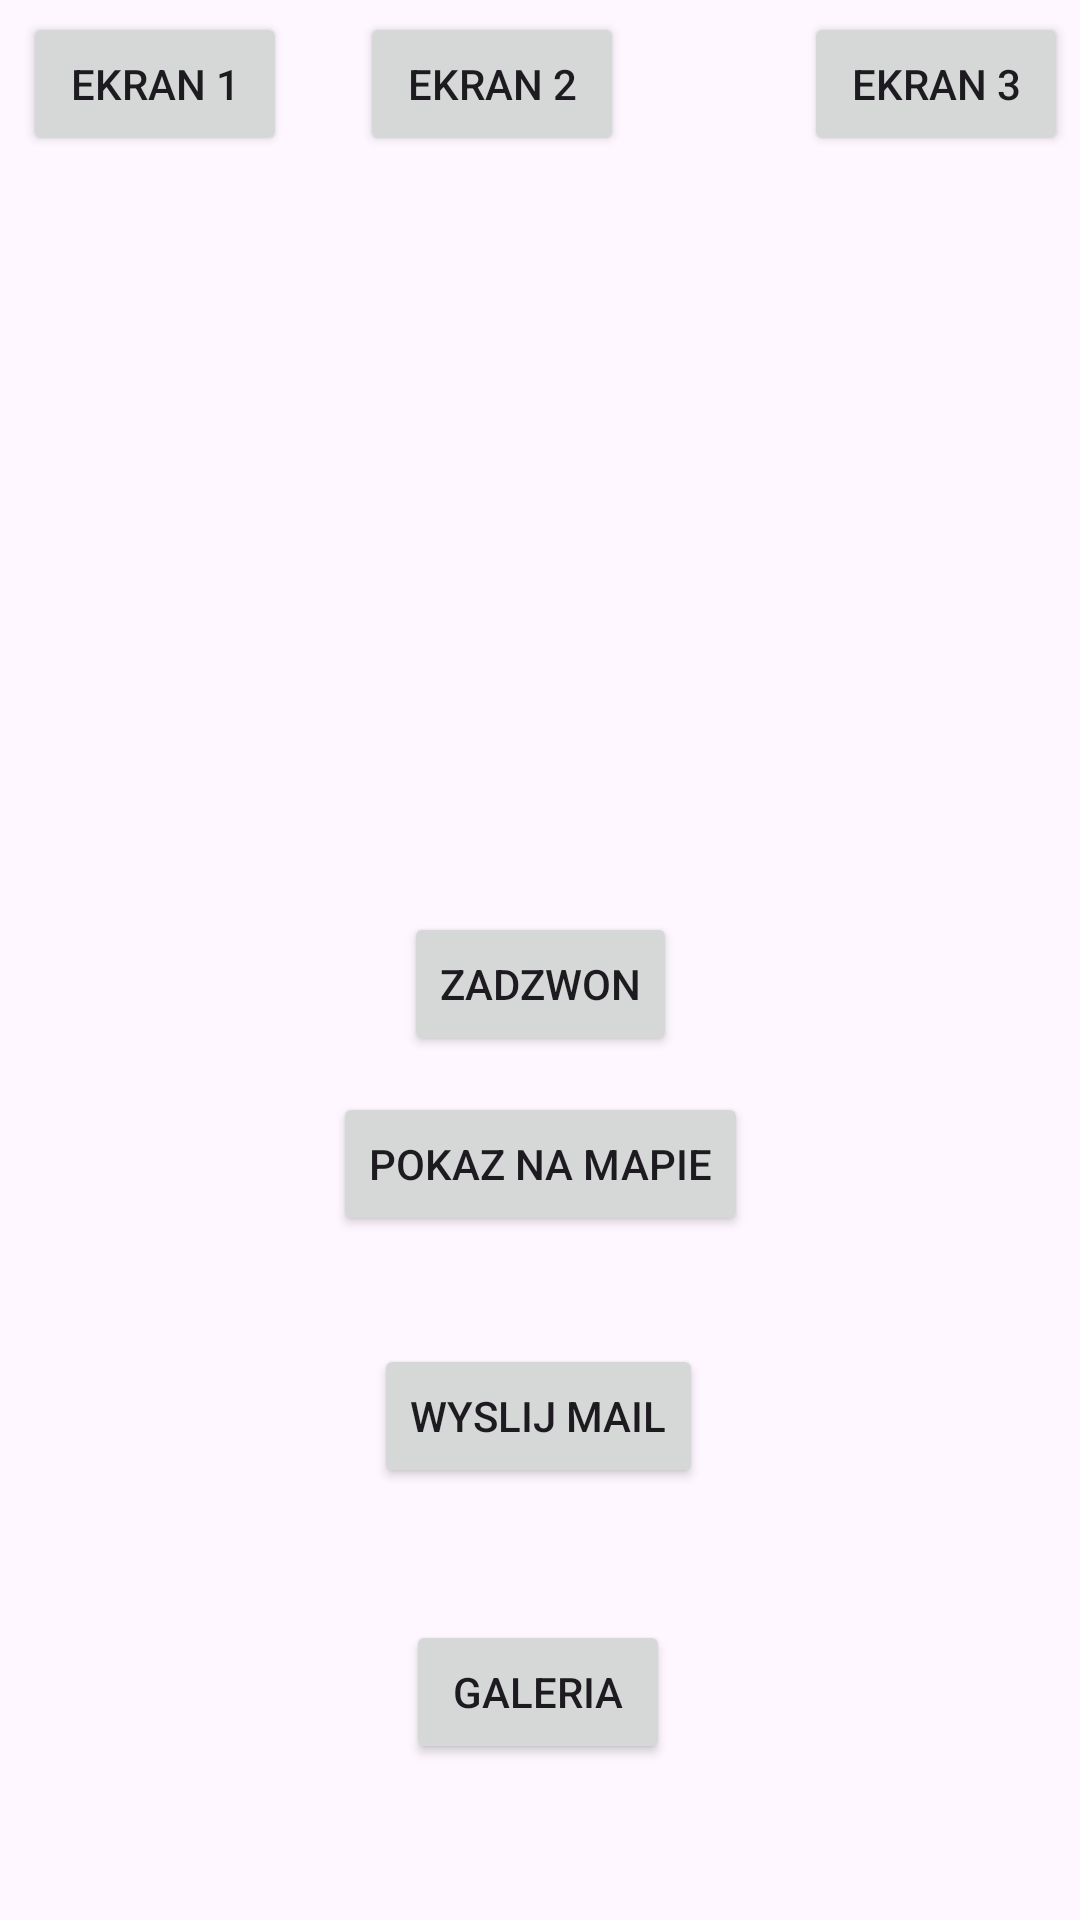

The Android layout XML behind this screen, and the referenced resources:
<!-- AndroidManifest.xml: application theme Theme.Nawigacja -->
<!-- res/layout/activity_main.xml -->
<?xml version="1.0" encoding="utf-8"?>
<androidx.constraintlayout.widget.ConstraintLayout xmlns:android="http://schemas.android.com/apk/res/android"
    xmlns:app="http://schemas.android.com/apk/res-auto"
    xmlns:tools="http://schemas.android.com/tools"
    android:id="@+id/main"
    android:layout_width="match_parent"
    android:layout_height="match_parent"
    tools:context=".MainActivity">

    <TextView
        android:layout_width="wrap_content"
        android:layout_height="wrap_content"
        android:text="ekran 1"
        app:layout_constraintBottom_toBottomOf="parent"
        app:layout_constraintEnd_toEndOf="parent"
        app:layout_constraintStart_toStartOf="parent"
        app:layout_constraintTop_toTopOf="parent" />

    <Button
        android:id="@+id/openFirstActivityButton"
        android:layout_width="wrap_content"
        android:layout_height="wrap_content"
        android:layout_marginTop="4dp"
        android:text="ekran 1"
        app:layout_constraintEnd_toStartOf="@+id/openSecondActivityButton"
        app:layout_constraintHorizontal_bias="0.242"
        app:layout_constraintStart_toStartOf="parent"
        app:layout_constraintTop_toTopOf="parent" />

    <Button
        android:id="@+id/openSecondActivityButton"
        android:layout_width="wrap_content"
        android:layout_height="wrap_content"
        android:layout_marginTop="4dp"
        android:layout_marginEnd="60dp"
        android:text="ekran 2"
        app:layout_constraintEnd_toStartOf="@+id/openThirdActivityButton"
        app:layout_constraintTop_toTopOf="parent" />

    <Button
        android:id="@+id/openThirdActivityButton"
        android:layout_width="wrap_content"
        android:layout_height="wrap_content"
        android:layout_marginTop="4dp"
        android:layout_marginEnd="4dp"
        android:text="ekran 3"
        app:layout_constraintEnd_toEndOf="parent"
        app:layout_constraintTop_toTopOf="parent" />

    <Button
        android:id="@+id/phone"
        android:layout_width="wrap_content"
        android:layout_height="wrap_content"
        android:layout_marginBottom="288dp"
        android:text="zadzwon"
        app:layout_constraintBottom_toBottomOf="parent"
        app:layout_constraintEnd_toEndOf="parent"
        app:layout_constraintStart_toStartOf="parent" />

    <Button
        android:id="@+id/map"
        android:layout_width="wrap_content"
        android:layout_height="wrap_content"
        android:layout_marginTop="12dp"
        android:layout_marginBottom="228dp"
        android:text="pokaz na mapie"
        app:layout_constraintBottom_toBottomOf="parent"
        app:layout_constraintEnd_toEndOf="parent"
        app:layout_constraintStart_toStartOf="parent"
        app:layout_constraintTop_toBottomOf="@+id/phone" />

    <Button
        android:id="@+id/mail"
        android:layout_width="wrap_content"
        android:layout_height="wrap_content"
        android:layout_marginTop="36dp"
        android:text="wyslij mail"
        app:layout_constraintBottom_toBottomOf="parent"
        app:layout_constraintEnd_toEndOf="parent"
        app:layout_constraintHorizontal_bias="0.498"
        app:layout_constraintStart_toStartOf="parent"
        app:layout_constraintTop_toBottomOf="@+id/map"
        app:layout_constraintVertical_bias="0.0" />

    <Button
        android:id="@+id/gallery"
        android:layout_width="wrap_content"
        android:layout_height="wrap_content"
        android:layout_marginBottom="52dp"
        android:text="galeria"
        app:layout_constraintBottom_toBottomOf="parent"
        app:layout_constraintEnd_toEndOf="parent"
        app:layout_constraintHorizontal_bias="0.498"
        app:layout_constraintStart_toStartOf="parent" />

</androidx.constraintlayout.widget.ConstraintLayout>
<!-- resources referenced by this layout -->
<resources>
  <style name="Theme.Nawigacja" parent="Base.Theme.Nawigacja" />
  <style name="Base.Theme.Nawigacja" parent="Theme.Material3.DayNight.NoActionBar">
          
          
      </style>
</resources>
